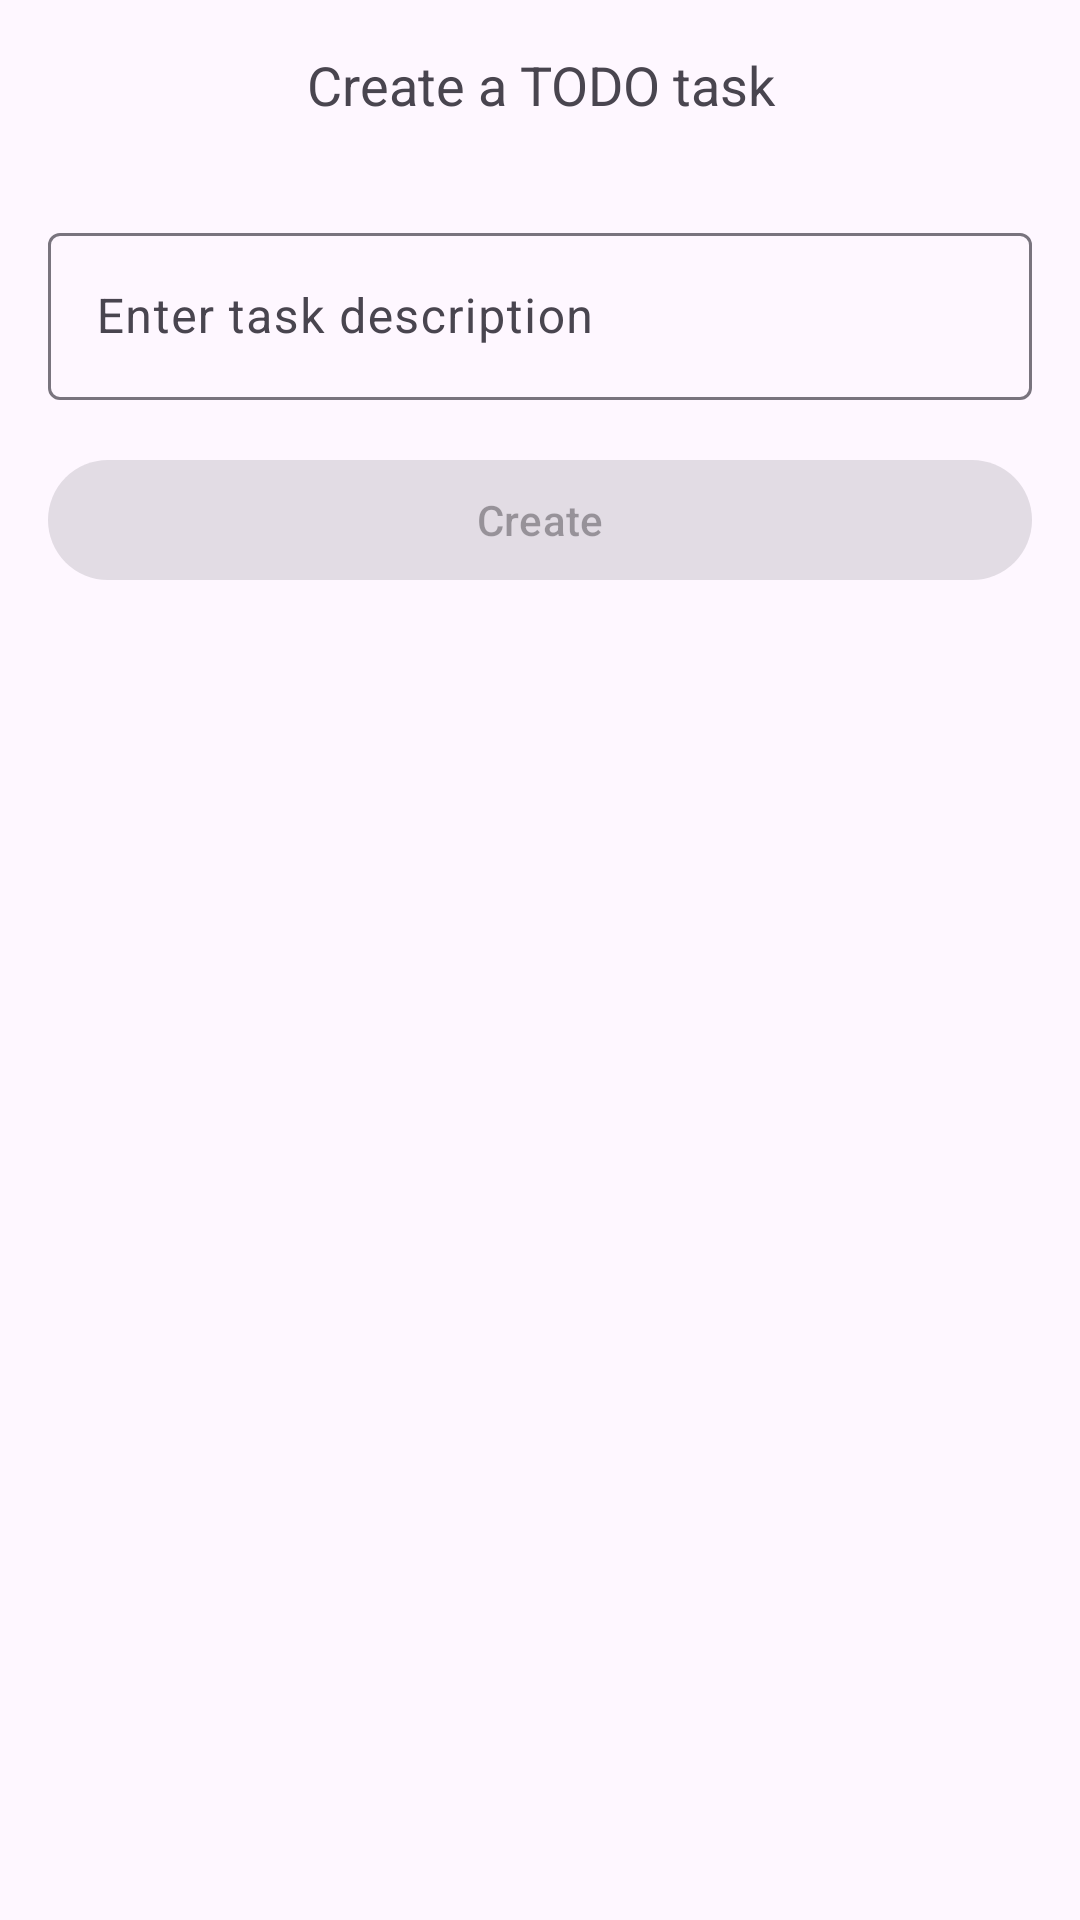

Android layout source for this screen:
<!-- AndroidManifest.xml: application theme AppTheme -->
<!-- res/layout/fragment_new_task.xml -->
<?xml version="1.0" encoding="utf-8"?>
<androidx.constraintlayout.widget.ConstraintLayout xmlns:android="http://schemas.android.com/apk/res/android"
    xmlns:app="http://schemas.android.com/apk/res-auto"
    android:layout_width="match_parent"
    android:layout_height="match_parent"
    android:layout_margin="16dp">

    <com.google.android.material.textview.MaterialTextView
        android:id="@+id/title"
        android:layout_width="match_parent"
        android:layout_height="wrap_content"
        android:layout_margin="16dp"
        android:text="@string/new_task_title"
        android:gravity="center"
        android:textAppearance="?android:attr/textAppearanceMedium"
        app:layout_constraintBottom_toTopOf="@id/textField"
        app:layout_constraintEnd_toEndOf="parent"
        app:layout_constraintStart_toStartOf="parent"
        app:layout_constraintTop_toTopOf="parent"
        app:layout_constraintVertical_chainStyle="packed" />

    <com.google.android.material.textfield.TextInputLayout
        android:id="@+id/textField"
        android:layout_width="match_parent"
        android:layout_height="wrap_content"
        android:hint="@string/enter_description"
        android:layout_margin="16dp"
        app:layout_constraintBottom_toTopOf="@+id/button"
        app:layout_constraintEnd_toEndOf="parent"
        app:layout_constraintStart_toStartOf="parent"
        app:layout_constraintTop_toBottomOf="@+id/title">

        <com.google.android.material.textfield.TextInputEditText
            android:id="@+id/textInput"
            android:maxLines="1"
            android:inputType="text"
            android:layout_width="match_parent"
            android:layout_height="wrap_content" />

    </com.google.android.material.textfield.TextInputLayout>

    <com.google.android.material.button.MaterialButton
        android:id="@+id/button"
        android:layout_width="match_parent"
        android:layout_height="wrap_content"
        android:layout_margin="16dp"
        android:text="@string/create"
        android:enabled="false"
        app:layout_constraintEnd_toEndOf="parent"
        app:layout_constraintStart_toStartOf="parent"
        app:layout_constraintTop_toBottomOf="@+id/textField" />

</androidx.constraintlayout.widget.ConstraintLayout>
<!-- resources referenced by this layout -->
<resources>
  <string name="create">Create</string>
  <string name="enter_description">Enter task description</string>
  <string name="new_task_title">Create a TODO task</string>
  <style name="AppTheme" parent="Theme.Material3.DayNight.NoActionBar">
          
          <item name="colorPrimary">@color/purple_700</item>
          <item name="colorSecondary">@color/teal_700</item>
      </style>
  <color name="purple_700">#FF3700B3</color>
  <color name="teal_700">#FF018786</color>
</resources>
